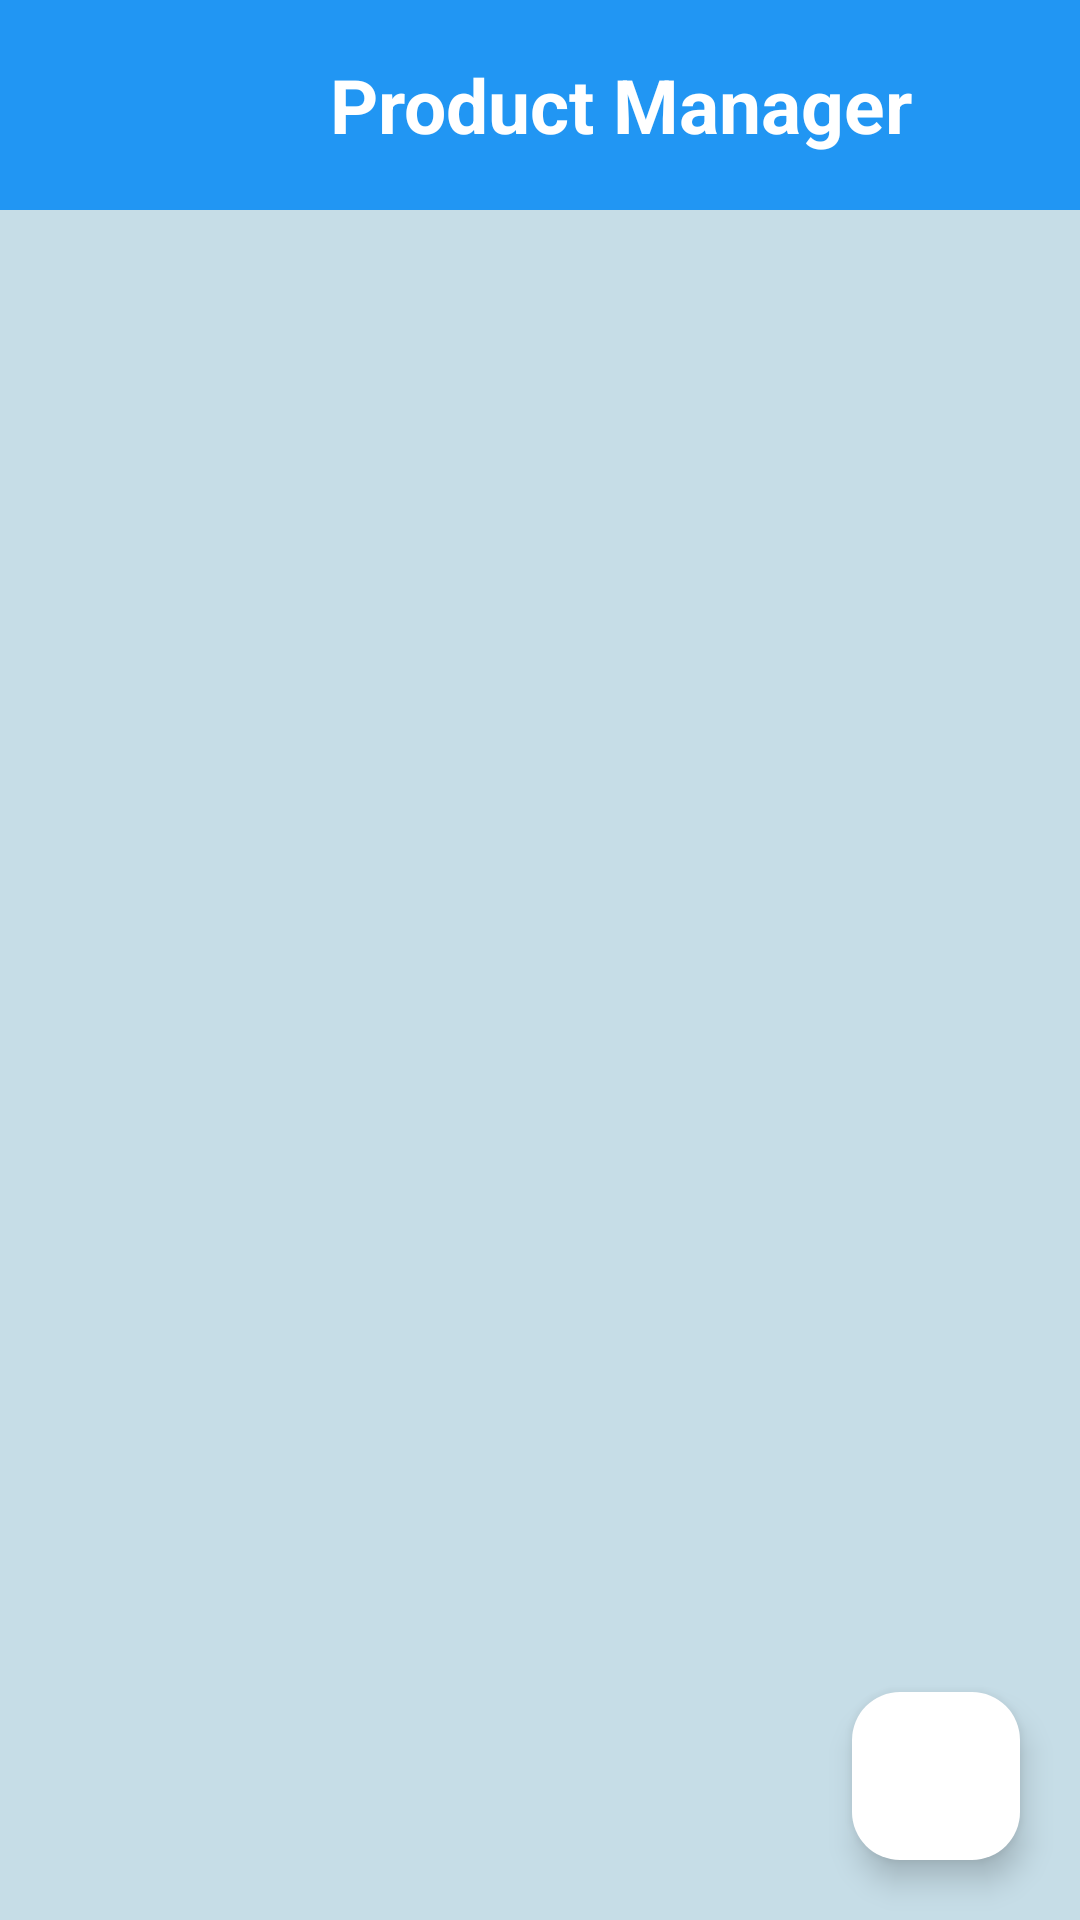

Layout XML and referenced resources for this Android screen:
<!-- AndroidManifest.xml: application theme Theme.DuAn1_QLKhoHang -->
<!-- res/layout/activity_product.xml -->
<?xml version="1.0" encoding="utf-8"?>
<RelativeLayout xmlns:android="http://schemas.android.com/apk/res/android"
    xmlns:app="http://schemas.android.com/apk/res-auto"
    xmlns:tools="http://schemas.android.com/tools"
    android:layout_width="match_parent"
    android:layout_height="match_parent"
    android:background="#c6dde7"
    tools:context=".Activities.activitiesManagementScreen.ProductListActivity"
    android:orientation="vertical">

    <LinearLayout
        android:id="@+id/item1"
        android:layout_width="match_parent"
        android:layout_height="70dp"
        android:orientation="horizontal"
        android:background="#2196F3">

        <ImageView
            android:id="@+id/back_Product_Manager"
            android:layout_width="30dp"
            android:layout_height="30dp"
            android:src="@drawable/arrow_back"
            app:tint="#fff"
            android:layout_gravity="center"
            android:layout_marginLeft="20dp"/>

        <TextView
            android:layout_width="wrap_content"
            android:layout_height="wrap_content"
            android:text="Product Manager"
            android:textSize="25dp"
            android:textStyle="bold"
            android:textColor="#fff"
            android:layout_gravity="center"
            android:layout_marginLeft="60dp"/>
    </LinearLayout>

    <androidx.recyclerview.widget.RecyclerView
        android:layout_width="match_parent"
        android:layout_height="match_parent"
        android:layout_gravity="center_horizontal"
        android:layout_centerHorizontal="true"
        android:layout_below="@+id/item1"
        android:id="@+id/rcv_Product"/>

    <com.google.android.material.floatingactionbutton.FloatingActionButton
        android:layout_width="wrap_content"
        android:layout_height="wrap_content"
        android:layout_alignParentBottom="true"
        android:layout_alignParentEnd="true"
        android:layout_marginBottom="20dp"
        android:layout_marginRight="20dp"
        android:src="@drawable/add"
        app:maxImageSize="40dp"
        app:tint="#2196F3"
        android:backgroundTint="#fff"
        android:id="@+id/add_Product"/>

</RelativeLayout>
<!-- resources referenced by this layout -->
<resources>
  <style name="Theme.DuAn1_QLKhoHang" parent="Base.Theme.DuAn1_QLKhoHang" />
  <style name="Base.Theme.DuAn1_QLKhoHang" parent="Theme.Material3.DayNight.NoActionBar">
          
           <item name="colorPrimary">@color/black</item>
      </style>
  <!-- not gathered from this repository: default colours our renderer supplied (Android Studio template values) -->
  <color name="black">#FF000000</color>
</resources>
